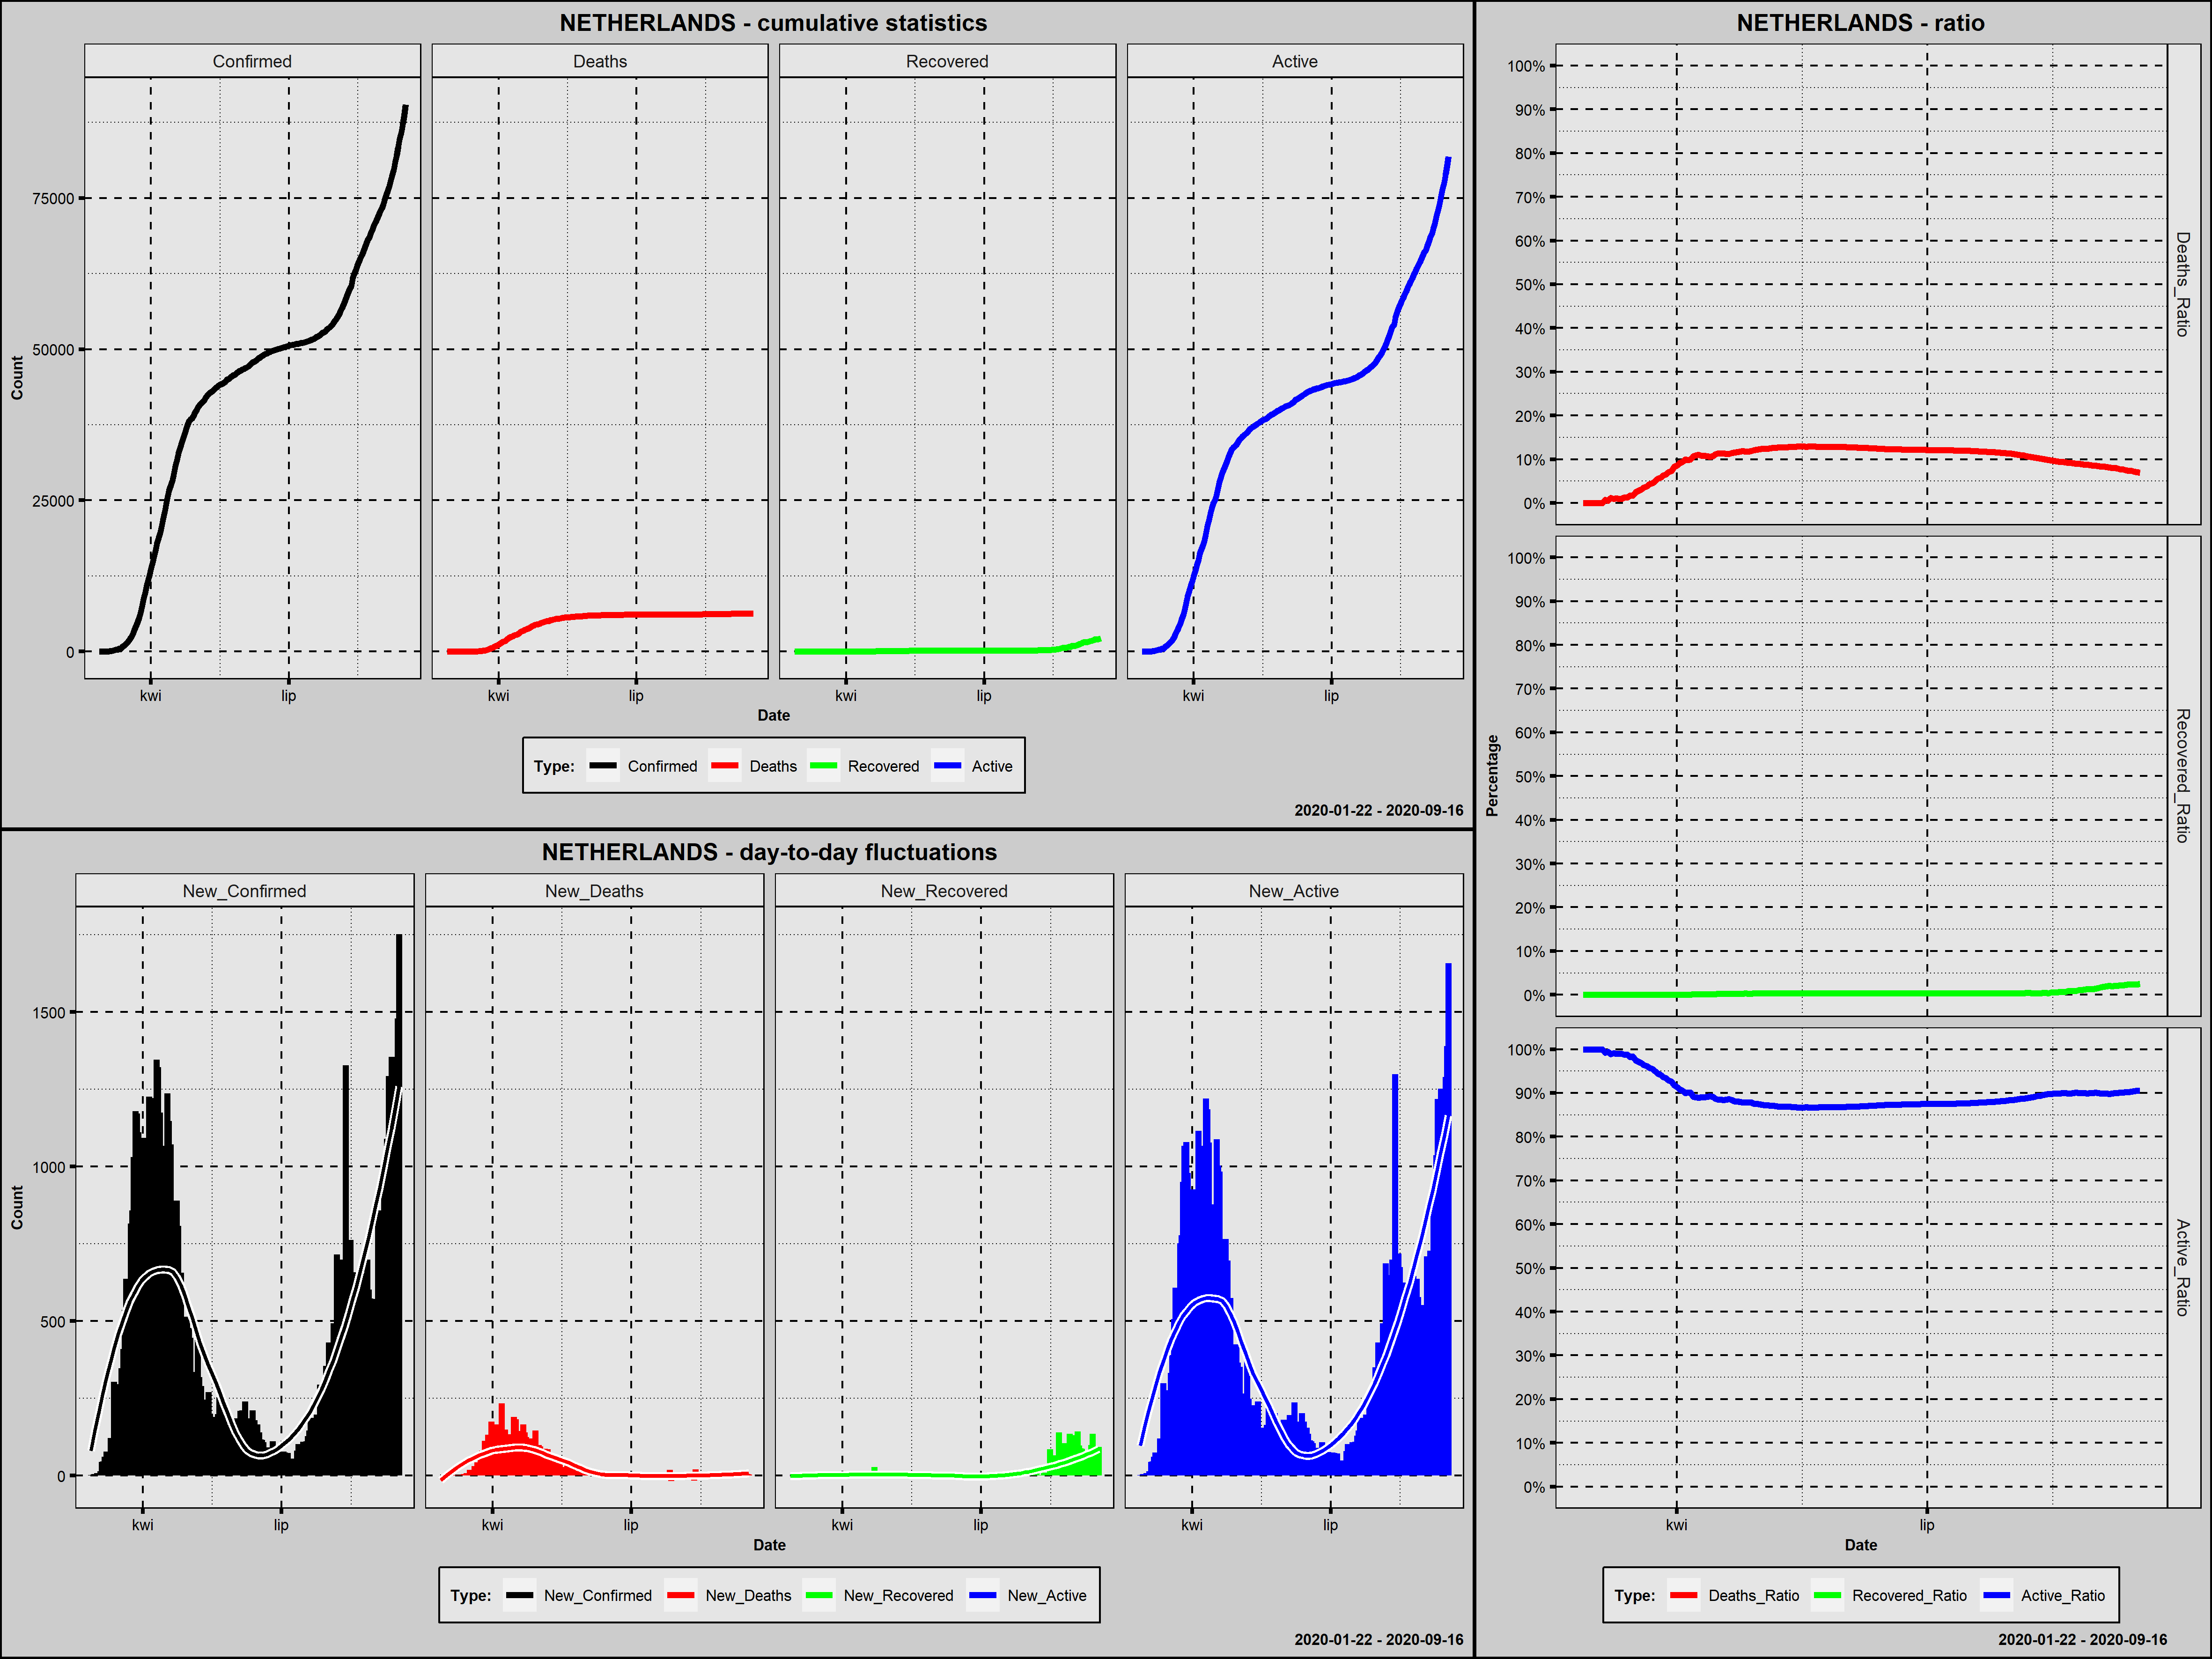

Values plotted in this chart, from the file beside it:
Country; Date; Confirmed; New_Confirmed; Deaths; New_Deaths; Recovered; New_Recovered; Active; New_Active; Year; Month; Day; Week_Day; Deaths_Ratio; Recovered_Ratio; Active_Ratio; Day_Since_1st_Confirmed; Day_Since_100st_Confirmed; New_Confirmed_Rank
Netherlands; 2020-02-27; 1; 1; 0; 0; 0; 0; 1; 1; 2020; luty; 27; czwartek; 0,0000; 0,0000; 1,0000; 1; 0; 201,0
Netherlands; 2020-02-28; 1; 0; 0; 0; 0; 0; 1; 0; 2020; luty; 28; piątek; 0,0000; 0,0000; 1,0000; 2; 0; 202,5
Netherlands; 2020-02-29; 6; 5; 0; 0; 0; 0; 6; 5; 2020; luty; 29; sobota; 0,0000; 0,0000; 1,0000; 3; 0; 199,0
Netherlands; 2020-03-01; 10; 4; 0; 0; 0; 0; 10; 4; 2020; marzec; 1; niedziela; 0,0000; 0,0000; 1,0000; 4; 0; 200,0
Netherlands; 2020-03-02; 18; 8; 0; 0; 0; 0; 18; 8; 2020; marzec; 2; poniedziałek; 0,0000; 0,0000; 1,0000; 5; 0; 197,0
Netherlands; 2020-03-03; 24; 6; 0; 0; 0; 0; 24; 6; 2020; marzec; 3; wtorek; 0,0000; 0,0000; 1,0000; 6; 0; 198,0
Netherlands; 2020-03-04; 38; 14; 0; 0; 0; 0; 38; 14; 2020; marzec; 4; środa; 0,0000; 0,0000; 1,0000; 7; 0; 196,0
Netherlands; 2020-03-05; 82; 44; 0; 0; 0; 0; 82; 44; 2020; marzec; 5; czwartek; 0,0000; 0,0000; 1,0000; 8; 0; 192,0
Netherlands; 2020-03-06; 128; 46; 1; 1; 0; 0; 127; 45; 2020; marzec; 6; piątek; 0,0078; 0,0000; 0,9922; 9; 1; 191,0
Netherlands; 2020-03-07; 188; 60; 1; 0; 0; 0; 187; 60; 2020; marzec; 7; sobota; 0,0053; 0,0000; 0,9947; 10; 2; 185,0
Netherlands; 2020-03-08; 265; 77; 3; 2; 0; 0; 262; 75; 2020; marzec; 8; niedziela; 0,0113; 0,0000; 0,9887; 11; 3; 173,0
Netherlands; 2020-03-09; 321; 56; 3; 0; 0; 0; 318; 56; 2020; marzec; 9; poniedziałek; 0,0093; 0,0000; 0,9907; 12; 4; 186,0
Netherlands; 2020-03-10; 382; 61; 4; 1; 0; 0; 378; 60; 2020; marzec; 10; wtorek; 0,0105; 0,0000; 0,9895; 13; 5; 184,0
Netherlands; 2020-03-11; 503; 121; 5; 1; 0; 0; 498; 120; 2020; marzec; 11; środa; 0,0099; 0,0000; 0,9901; 14; 6; 154,0
Netherlands; 2020-03-12; 503; 0; 5; 0; 0; 0; 498; 0; 2020; marzec; 12; czwartek; 0,0099; 0,0000; 0,9901; 15; 7; 202,5
Netherlands; 2020-03-13; 806; 303; 10; 5; 0; 0; 796; 298; 2020; marzec; 13; piątek; 0,0124; 0,0000; 0,9876; 16; 8; 99,0
Netherlands; 2020-03-14; 962; 156; 12; 2; 0; 0; 950; 154; 2020; marzec; 14; sobota; 0,0125; 0,0000; 0,9875; 17; 9; 143,0
Netherlands; 2020-03-15; 1138; 176; 20; 8; 0; 0; 1118; 168; 2020; marzec; 15; niedziela; 0,0176; 0,0000; 0,9824; 18; 10; 131,5
Netherlands; 2020-03-16; 1416; 278; 24; 4; 0; 0; 1392; 274; 2020; marzec; 16; poniedziałek; 0,0169; 0,0000; 0,9831; 19; 11; 103,0
Netherlands; 2020-03-17; 1711; 295; 43; 19; 0; 0; 1668; 276; 2020; marzec; 17; wtorek; 0,0251; 0,0000; 0,9749; 20; 12; 100,0
Netherlands; 2020-03-18; 2058; 347; 58; 15; 0; 0; 2000; 332; 2020; marzec; 18; środa; 0,0282; 0,0000; 0,9718; 21; 13; 93,0
Netherlands; 2020-03-19; 2467; 409; 77; 19; 0; 0; 2390; 390; 2020; marzec; 19; czwartek; 0,0312; 0,0000; 0,9688; 22; 14; 87,0
Netherlands; 2020-03-20; 3003; 536; 107; 30; 0; 0; 2896; 506; 2020; marzec; 20; piątek; 0,0356; 0,0000; 0,9644; 23; 15; 76,0
Netherlands; 2020-03-21; 3640; 637; 137; 30; 0; 0; 3503; 607; 2020; marzec; 21; sobota; 0,0376; 0,0000; 0,9624; 24; 16; 61,0
Netherlands; 2020-03-22; 4217; 577; 180; 43; 0; 0; 4037; 534; 2020; marzec; 22; niedziela; 0,0427; 0,0000; 0,9573; 25; 17; 69,0
Netherlands; 2020-03-23; 4764; 547; 214; 34; 0; 0; 4550; 513; 2020; marzec; 23; poniedziałek; 0,0449; 0,0000; 0,9551; 26; 18; 75,0
Netherlands; 2020-03-24; 5580; 816; 277; 63; 1; 1; 5302; 752; 2020; marzec; 24; wtorek; 0,0496; 0,0002; 0,9502; 27; 19; 40,0
Netherlands; 2020-03-25; 6438; 858; 357; 80; 1; 0; 6080; 778; 2020; marzec; 25; środa; 0,0555; 0,0002; 0,9444; 28; 20; 35,5
Netherlands; 2020-03-26; 7468; 1030; 435; 78; 3; 2; 7030; 950; 2020; marzec; 26; czwartek; 0,0582; 0,0004; 0,9413; 29; 21; 24,0
Netherlands; 2020-03-27; 8647; 1179; 547; 112; 3; 0; 8097; 1067; 2020; marzec; 27; piątek; 0,0633; 0,0003; 0,9364; 30; 22; 13,0
Netherlands; 2020-03-28; 9819; 1172; 640; 93; 3; 0; 9176; 1079; 2020; marzec; 28; sobota; 0,0652; 0,0003; 0,9345; 31; 23; 15,0
Netherlands; 2020-03-29; 10930; 1111; 772; 132; 3; 0; 10155; 979; 2020; marzec; 29; niedziela; 0,0706; 0,0003; 0,9291; 32; 24; 18,0
Netherlands; 2020-03-30; 11817; 887; 865; 93; 3; 0; 10949; 794; 2020; marzec; 30; poniedziałek; 0,0732; 0,0003; 0,9265; 33; 25; 33,0
Netherlands; 2020-03-31; 12667; 850; 1040; 175; 3; 0; 11624; 675; 2020; marzec; 31; wtorek; 0,0821; 0,0002; 0,9177; 34; 26; 37,0
Netherlands; 2020-04-01; 13696; 1029; 1175; 135; 10; 7; 12511; 887; 2020; kwiecień; 1; środa; 0,0858; 0,0007; 0,9135; 35; 27; 25,0
Netherlands; 2020-04-02; 14788; 1092; 1341; 166; 10; 0; 13437; 926; 2020; kwiecień; 2; czwartek; 0,0907; 0,0007; 0,9086; 36; 28; 19,0
Netherlands; 2020-04-03; 15821; 1033; 1490; 149; 10; 0; 14321; 884; 2020; kwiecień; 3; piątek; 0,0942; 0,0006; 0,9052; 37; 29; 23,0
Netherlands; 2020-04-04; 16727; 906; 1656; 166; 12; 2; 15059; 738; 2020; kwiecień; 4; sobota; 0,0990; 0,0007; 0,9003; 38; 30; 31,0
Netherlands; 2020-04-05; 17953; 1226; 1771; 115; 7; -5; 16175; 1116; 2020; kwiecień; 5; niedziela; 0,0986; 0,0004; 0,9010; 39; 31; 11,0
Netherlands; 2020-04-06; 18926; 973; 1874; 103; 8; 1; 17044; 869; 2020; kwiecień; 6; poniedziałek; 0,0990; 0,0004; 0,9006; 40; 32; 26,5
Netherlands; 2020-04-07; 19709; 783; 2108; 234; 22; 14; 17579; 535; 2020; kwiecień; 7; wtorek; 0,1070; 0,0011; 0,8919; 41; 33; 42,0
Netherlands; 2020-04-08; 20682; 973; 2255; 147; 22; 0; 18405; 826; 2020; kwiecień; 8; środa; 0,1090; 0,0011; 0,8899; 42; 34; 26,5
Netherlands; 2020-04-09; 21903; 1221; 2403; 148; 28; 6; 19472; 1067; 2020; kwiecień; 9; czwartek; 0,1097; 0,0013; 0,8890; 43; 35; 12,0
Netherlands; 2020-04-10; 23249; 1346; 2520; 117; 37; 9; 20692; 1220; 2020; kwiecień; 10; piątek; 0,1084; 0,0016; 0,8900; 44; 36; 4,0
Netherlands; 2020-04-11; 24571; 1322; 2653; 133; 41; 4; 21877; 1185; 2020; kwiecień; 11; sobota; 0,1080; 0,0017; 0,8904; 45; 37; 7,0
Netherlands; 2020-04-12; 25746; 1175; 2747; 94; 45; 4; 22954; 1077; 2020; kwiecień; 12; niedziela; 0,1067; 0,0017; 0,8916; 46; 38; 14,0
Netherlands; 2020-04-13; 26710; 964; 2833; 86; 45; 0; 23832; 878; 2020; kwiecień; 13; poniedziałek; 0,1061; 0,0017; 0,8923; 47; 39; 28,0
Netherlands; 2020-04-14; 27580; 870; 2955; 122; 47; 2; 24578; 746; 2020; kwiecień; 14; wtorek; 0,1071; 0,0017; 0,8912; 48; 40; 34,0
Netherlands; 2020-04-15; 28316; 736; 3145; 190; 54; 7; 25117; 539; 2020; kwiecień; 15; środa; 0,1111; 0,0019; 0,8870; 49; 41; 45,0
Netherlands; 2020-04-16; 29383; 1067; 3327; 182; 61; 7; 25995; 878; 2020; kwiecień; 16; czwartek; 0,1132; 0,0021; 0,8847; 50; 42; 22,0
Netherlands; 2020-04-17; 30619; 1236; 3471; 144; 65; 4; 27083; 1088; 2020; kwiecień; 17; piątek; 0,1134; 0,0021; 0,8845; 51; 43; 10,0
Netherlands; 2020-04-18; 31766; 1147; 3613; 142; 67; 2; 28086; 1003; 2020; kwiecień; 18; sobota; 0,1137; 0,0021; 0,8842; 52; 44; 17,0
Netherlands; 2020-04-19; 32838; 1072; 3697; 84; 72; 5; 29069; 983; 2020; kwiecień; 19; niedziela; 0,1126; 0,0022; 0,8852; 53; 45; 21,0
Netherlands; 2020-04-20; 33588; 750; 3764; 67; 72; 0; 29752; 683; 2020; kwiecień; 20; poniedziałek; 0,1121; 0,0021; 0,8858; 54; 46; 44,0
Netherlands; 2020-04-21; 34317; 729; 3929; 165; 74; 2; 30314; 562; 2020; kwiecień; 21; wtorek; 0,1145; 0,0022; 0,8834; 55; 47; 47,0
Netherlands; 2020-04-22; 35032; 715; 4068; 139; 101; 27; 30863; 549; 2020; kwiecień; 22; środa; 0,1161; 0,0029; 0,8810; 56; 48; 49,5
Netherlands; 2020-04-23; 35921; 889; 4192; 124; 101; 0; 31628; 765; 2020; kwiecień; 23; czwartek; 0,1167; 0,0028; 0,8805; 57; 49; 32,0
Netherlands; 2020-04-24; 36729; 808; 4304; 112; 102; 1; 32323; 695; 2020; kwiecień; 24; piątek; 0,1172; 0,0028; 0,8800; 58; 50; 41,0
Netherlands; 2020-04-25; 37384; 655; 4424; 120; 102; 0; 32858; 535; 2020; kwiecień; 25; sobota; 0,1183; 0,0027; 0,8789; 59; 51; 57,0
Netherlands; 2020-04-26; 38040; 656; 4491; 67; 117; 15; 33432; 574; 2020; kwiecień; 26; niedziela; 0,1181; 0,0031; 0,8789; 60; 52; 56,0
... 143 more rows
